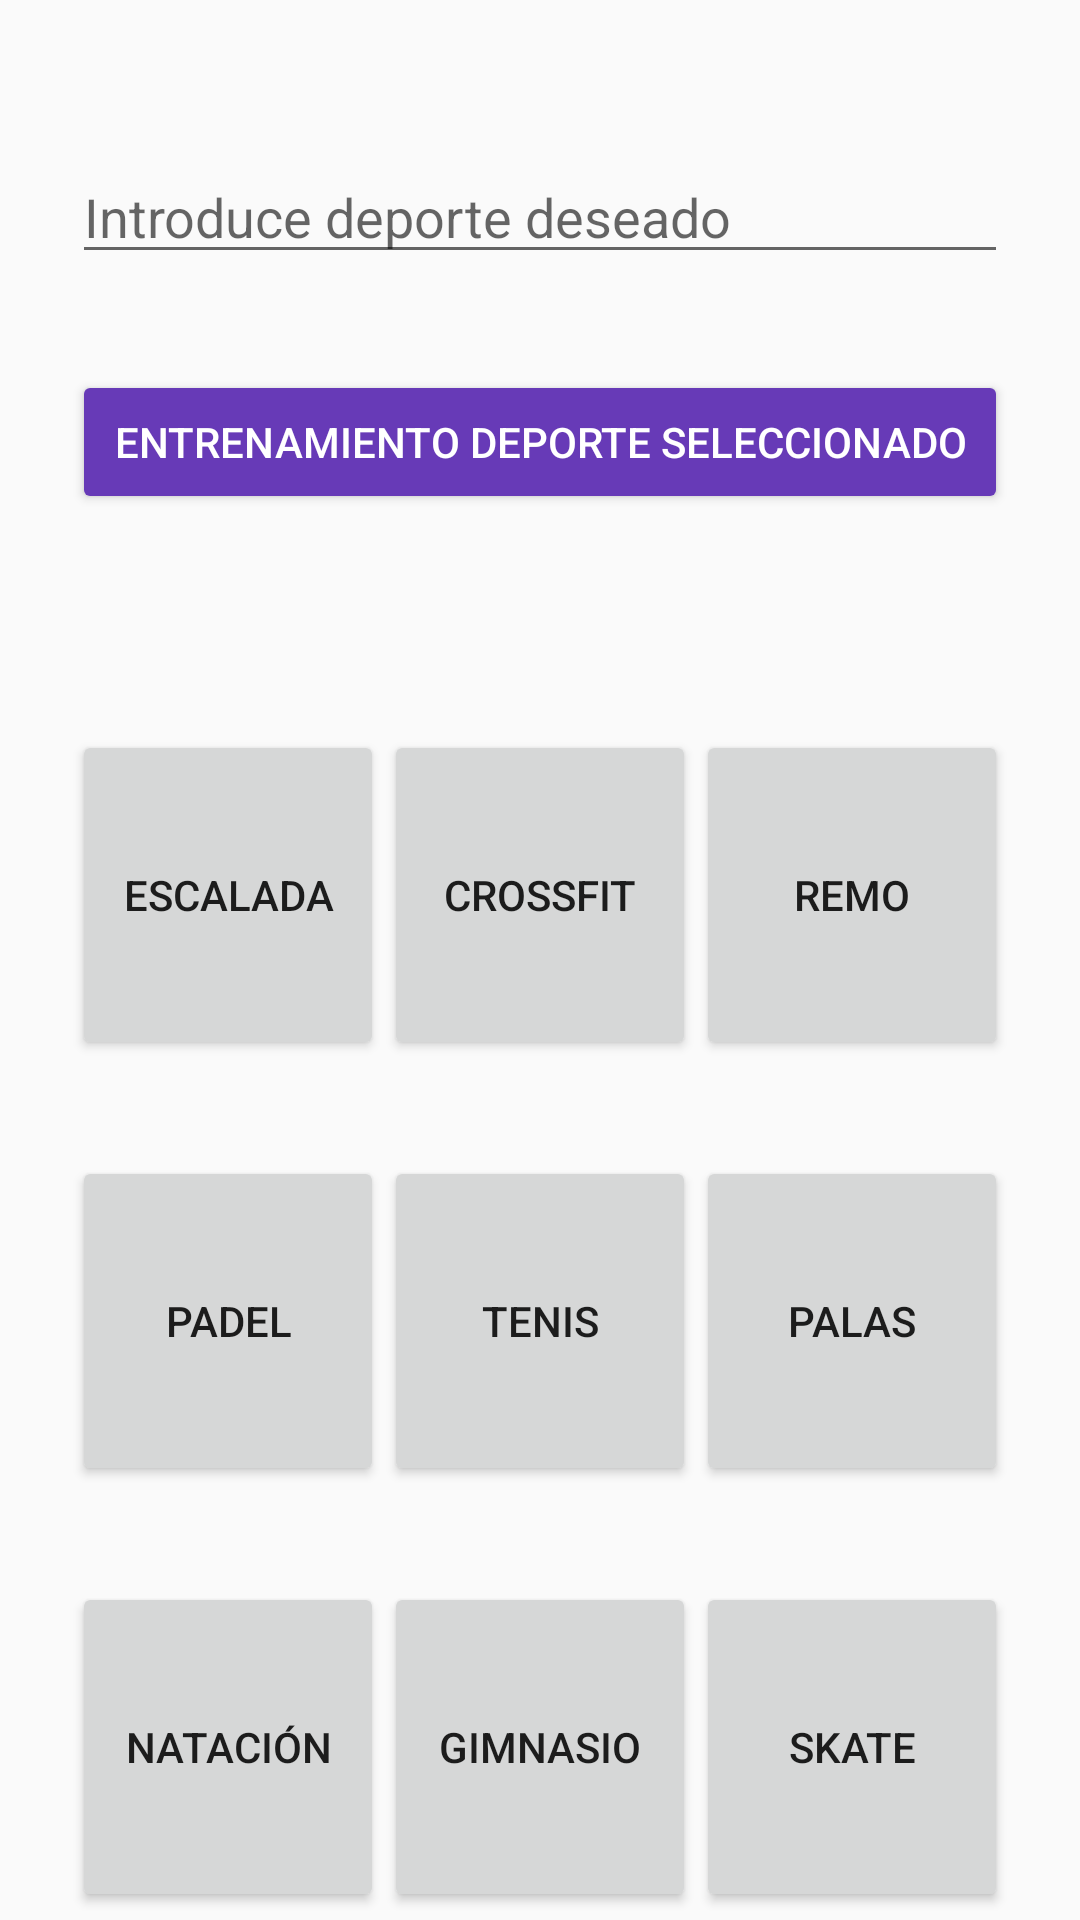

Android layout source for this screen:
<!-- AndroidManifest.xml: application theme Theme.DAMproject2 -->
<!-- res/layout/activity_entrenamientos.xml -->
<?xml version="1.0" encoding="utf-8"?>
<androidx.constraintlayout.widget.ConstraintLayout xmlns:android="http://schemas.android.com/apk/res/android"
    xmlns:app="http://schemas.android.com/apk/res-auto"
    xmlns:tools="http://schemas.android.com/tools"
    android:layout_width="match_parent"
    android:layout_height="match_parent"
    tools:context=".InicioActivity">

    <EditText
        android:id="@+id/caja1_entrenamientos"
        android:layout_width="0dp"
        android:layout_height="wrap_content"
        android:layout_marginStart="24dp"
        android:layout_marginTop="50dp"
        android:layout_marginEnd="24dp"
        android:ems="10"
        android:hint="Introduce deporte deseado"
        android:inputType="textPersonName"
        app:layout_constraintEnd_toEndOf="parent"
        app:layout_constraintStart_toStartOf="parent"
        app:layout_constraintTop_toTopOf="parent" />

    <Button
        android:id="@+id/boton_entrenamiento_seleccionado_entrenamientos"
        android:layout_width="0dp"
        android:layout_height="wrap_content"
        android:layout_marginStart="24dp"
        android:layout_marginTop="32dp"
        android:layout_marginEnd="24dp"
        android:backgroundTint="#673AB7"
        android:text="entrenamiento deporte seleccionado"
        android:textColor="@color/white"
        app:layout_constraintEnd_toEndOf="parent"
        app:layout_constraintHorizontal_bias="0.0"
        app:layout_constraintStart_toStartOf="parent"
        app:layout_constraintTop_toBottomOf="@+id/caja1_entrenamientos" />

    <ScrollView
        android:layout_width="0dp"
        android:layout_height="1000dp"
        android:layout_marginStart="24dp"
        android:layout_marginTop="40dp"
        android:layout_marginEnd="24dp"
        app:layout_constraintEnd_toEndOf="parent"
        app:layout_constraintHorizontal_bias="0.0"
        app:layout_constraintStart_toStartOf="parent"
        app:layout_constraintTop_toBottomOf="@+id/boton_entrenamiento_seleccionado_entrenamientos">

        <LinearLayout
            android:layout_width="match_parent"
            android:layout_height="wrap_content"
            android:orientation="vertical">

            <LinearLayout
                android:layout_width="match_parent"
                android:layout_height="match_parent"
                android:layout_marginTop="32dp"
                android:orientation="horizontal">

                <Button
                    android:id="@+id/boton_escalada_entrenamientos"
                    android:layout_width="100dp"
                    android:layout_height="110dp"
                    android:layout_weight="1"
                    android:text="escalada" />

                <Button
                    android:id="@+id/boton_crossfit_entrenamientos"
                    android:layout_width="100dp"
                    android:layout_height="110dp"
                    android:layout_weight="1"
                    android:text="crossfit" />

                <Button
                    android:id="@+id/boton_remo_entrenamientos"
                    android:layout_width="100dp"
                    android:layout_height="110dp"
                    android:layout_weight="1"
                    android:text="remo" />
            </LinearLayout>

            <LinearLayout
                android:layout_width="match_parent"
                android:layout_height="match_parent"
                android:layout_marginTop="32dp"
                android:orientation="horizontal">

                <Button
                    android:id="@+id/boton_padel_entrenamientos"
                    android:layout_width="100dp"
                    android:layout_height="110dp"
                    android:layout_weight="1"
                    android:text="padel" />

                <Button
                    android:id="@+id/boton_tenis_entrenamientos"
                    android:layout_width="100dp"
                    android:layout_height="110dp"
                    android:layout_weight="1"
                    android:text="tenis" />

                <Button
                    android:id="@+id/boton_palas_entrenamientos"
                    android:layout_width="100dp"
                    android:layout_height="110dp"
                    android:layout_weight="1"
                    android:text="palas" />

            </LinearLayout>

            <LinearLayout
                android:layout_width="match_parent"
                android:layout_height="match_parent"
                android:layout_marginTop="32dp"
                android:orientation="horizontal">

                <Button
                    android:id="@+id/boton_natacion_entrenamientos"
                    android:layout_width="match_parent"
                    android:layout_height="110dp"
                    android:layout_weight="1"
                    android:text="natación" />

                <Button
                    android:id="@+id/boton_gimnasio_entrenamientos"
                    android:layout_width="match_parent"
                    android:layout_height="110dp"
                    android:layout_weight="1"
                    android:text="gimnasio" />

                <Button
                    android:id="@+id/boton_skate_entrenamientos"
                    android:layout_width="match_parent"
                    android:layout_height="110dp"
                    android:layout_weight="1"
                    android:text="skate" />

            </LinearLayout>

            <LinearLayout
                android:layout_width="match_parent"
                android:layout_height="match_parent"
                android:layout_marginTop="32dp"
                android:orientation="horizontal">

                <Button
                    android:id="@+id/boton_correr_pista_entrenamientos"
                    android:layout_width="match_parent"
                    android:layout_height="110dp"
                    android:layout_marginTop="0dp"
                    android:layout_weight="1"
                    android:text="correr pista" />

                <Button
                    android:id="@+id/boton_correr_monte_entrenamientos"
                    android:layout_width="match_parent"
                    android:layout_height="110dp"
                    android:layout_marginTop="0dp"
                    android:layout_weight="1"
                    android:text="correr monte" />

                <Button
                    android:id="@+id/boton_trx_entrenamientos"
                    android:layout_width="match_parent"
                    android:layout_height="110dp"
                    android:layout_marginTop="9dp"
                    android:layout_weight="1"
                    android:text="trx" />

            </LinearLayout>

            <LinearLayout
                android:layout_width="match_parent"
                android:layout_height="match_parent"
                android:layout_marginTop="32dp"
                android:orientation="horizontal">

                <Button
                    android:id="@+id/boton_ciclismo_monte_entrenamientos"
                    android:layout_width="match_parent"
                    android:layout_height="110dp"
                    android:layout_weight="1"
                    android:text="ciclismo monte" />

                <Button
                    android:id="@+id/boton_ciclismo_entrenamientos"
                    android:layout_width="match_parent"
                    android:layout_height="110dp"
                    android:layout_marginTop="9dp"
                    android:layout_weight="1"
                    android:text="ciclismo" />

                <Button
                    android:id="@+id/boton_barrenar_entrenamientos"
                    android:layout_width="match_parent"
                    android:layout_height="110dp"
                    android:layout_marginTop="9dp"
                    android:layout_weight="1"
                    android:text="barrenar" />
            </LinearLayout>

            <LinearLayout
                android:layout_width="match_parent"
                android:layout_height="match_parent"
                android:layout_marginTop="32dp"
                android:orientation="horizontal">

                <Button
                    android:id="@+id/boton_surf_entrenamientos"
                    android:layout_width="match_parent"
                    android:layout_height="110dp"
                    android:layout_weight="1"
                    android:text="surf" />

                <Button
                    android:id="@+id/boton_patinaje_entrenamientos"
                    android:layout_width="match_parent"
                    android:layout_height="110dp"
                    android:layout_weight="1"
                    android:text="patinaje" />

                <Button
                    android:id="@+id/boton_triatlon_entrenamientos"
                    android:layout_width="match_parent"
                    android:layout_height="110dp"
                    android:layout_weight="1"
                    android:text="triatlon" />
            </LinearLayout>

            <Button
                android:id="@+id/boton_volver_entrenamientos"
                android:layout_width="match_parent"
                android:layout_height="wrap_content"
                android:layout_marginLeft="16dp"
                android:layout_marginTop="32dp"
                android:layout_marginRight="16dp"
                android:text="volver" />
        </LinearLayout>
    </ScrollView>

</androidx.constraintlayout.widget.ConstraintLayout>
<!-- resources referenced by this layout -->
<resources>
  <color name="white">#FFFFFFFF</color>
  <style name="Theme.DAMproject2" parent="Theme.AppCompat.Light.DarkActionBar">
          
          <item name="colorPrimary">@color/Primary</item>
          <item name="colorPrimaryVariant">@color/background</item>
          <item name="colorOnPrimary">@color/white</item>
          
          <item name="colorSecondary">@color/Secondary</item>
          <item name="colorSecondaryVariant">@color/Tertiary</item>
          <item name="colorOnSecondary">@color/black</item>
          
          <item name="android:statusBarColor">?attr/colorPrimaryVariant</item>
          
      </style>
  <color name="Primary">#FF03DAC5</color>
  <color name="background">#0efff9</color>
  <color name="Secondary">#08daff</color>
  <color name="Tertiary">#fffaf3</color>
  <color name="black">#FF000000</color>
</resources>
